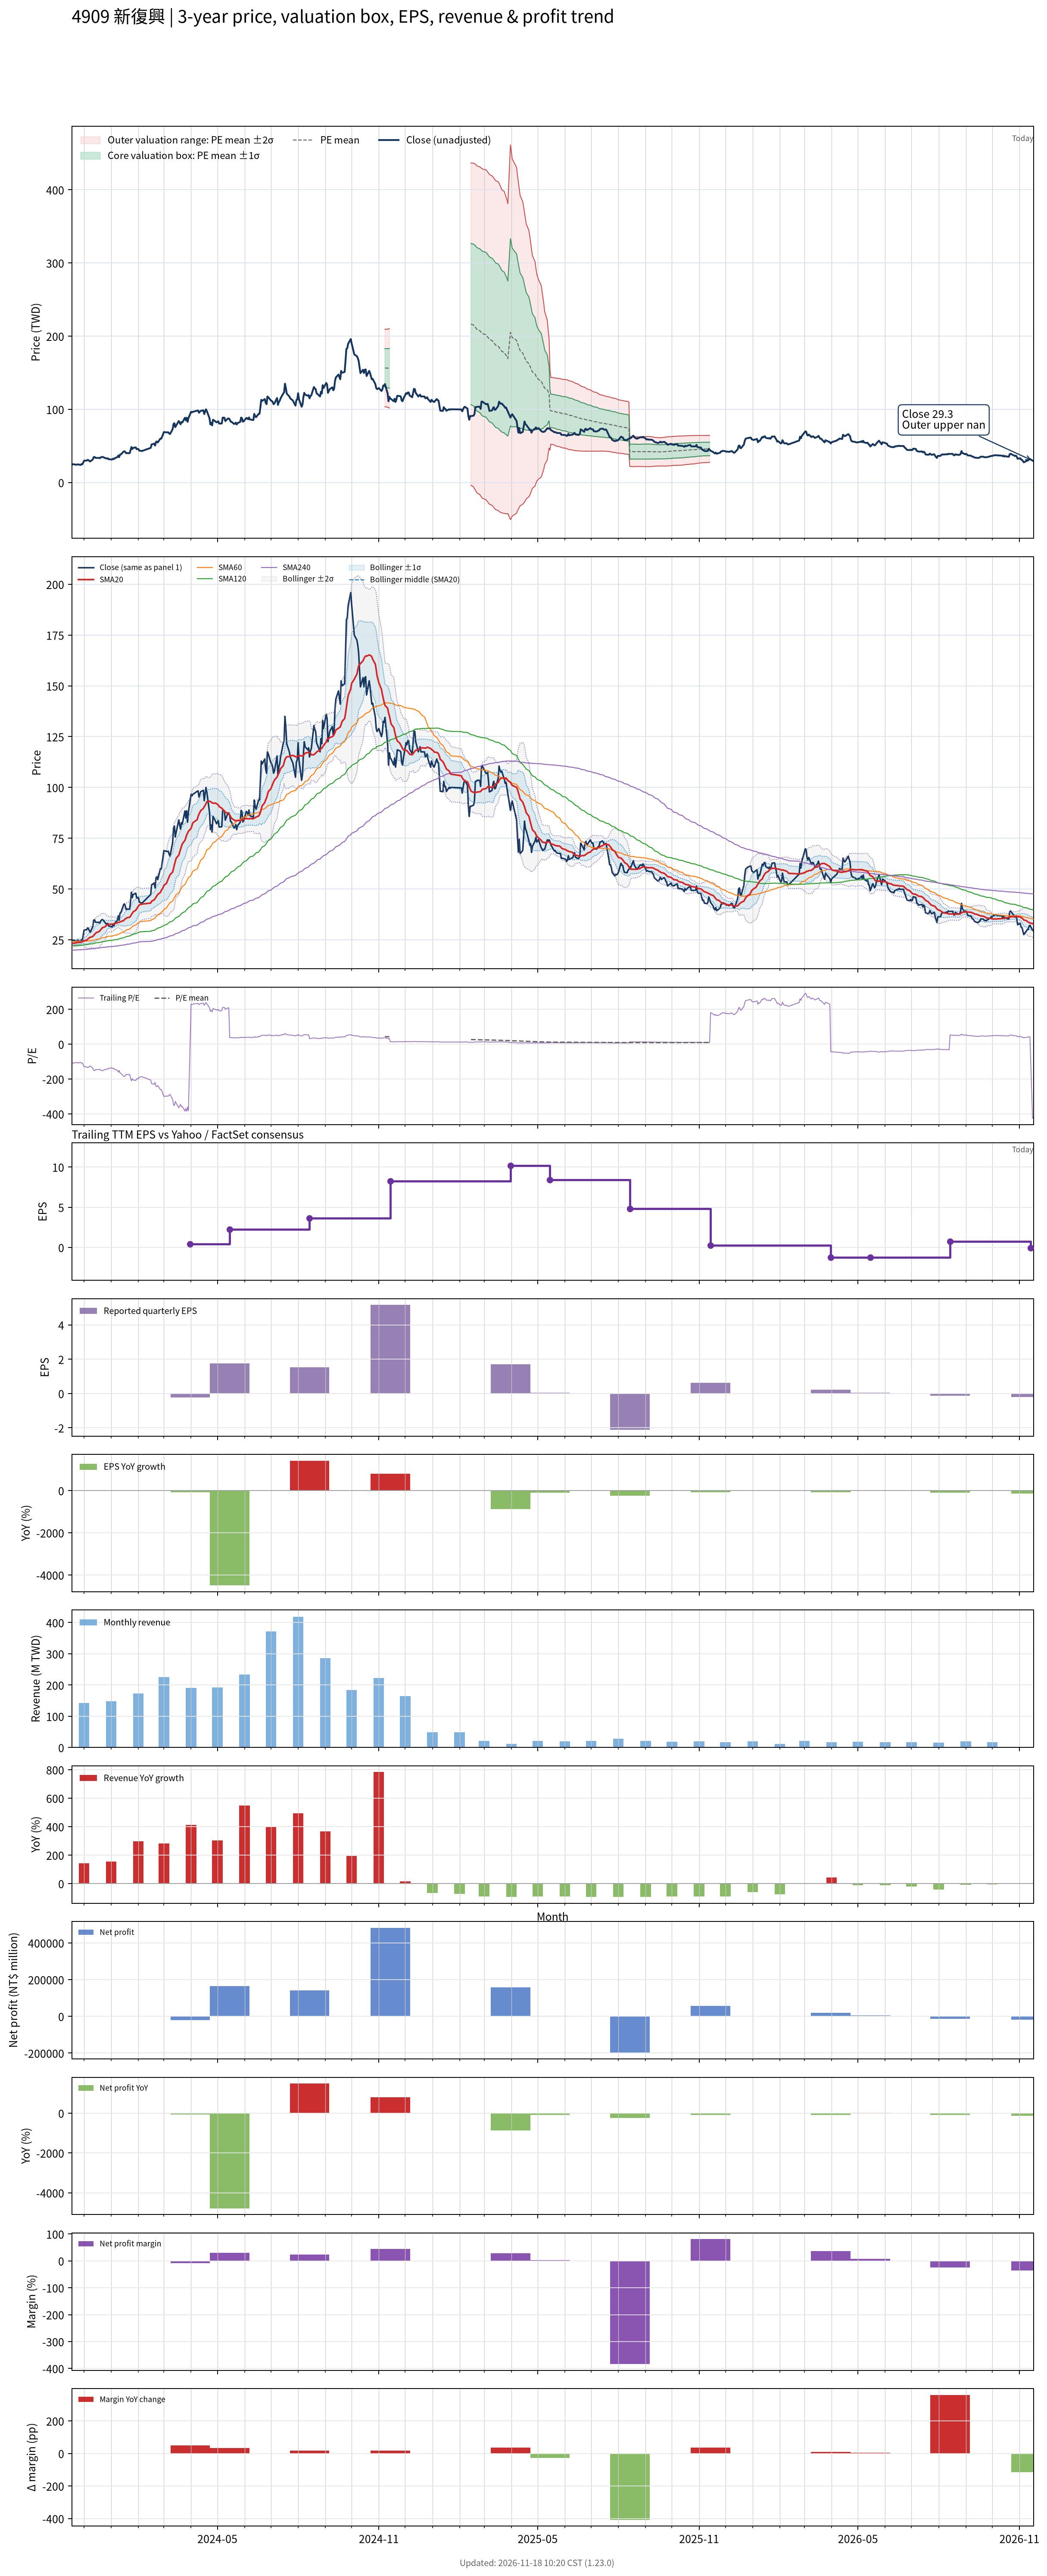

The file beside this chart, header and first rows:
# chart-version: skill-stock-dynamic-val…
date, close, available_date, period_end, eps, ttm_eps, pe, pe_mean, pe_std, price_m2, price_m1, price_mean, price_p1, price_p2, forward_eps, forward_pe, forward_pe_mean, forward_pe_std, forward_price_m2, forward_price_m1, forward_price_mean, forward_price_p1, forward_price_p2, sma20
2023-11-17, 24.85, 2023-11-14, 2023-09-30, 0.58, -0.23, -108, , , , , , , , , , , , , , , , , 23.17
2023-11-20, 24.8, 2023-11-14, 2023-09-30, 0.58, -0.23, -107.8, , , , , , , , , , , , , , , , , 23.32
2023-11-21, 24.3, 2023-11-14, 2023-09-30, 0.58, -0.23, -105.7, , , , , , , , , , , , , , , , , 23.41
2023-11-22, 24.4, 2023-11-14, 2023-09-30, 0.58, -0.23, -106.1, , , , , , , , , , , , , , , , , 23.49
2023-11-23, 24.35, 2023-11-14, 2023-09-30, 0.58, -0.23, -105.9, , , , , , , , , , , , , , , , , 23.59
2023-11-24, 24.85, 2023-11-14, 2023-09-30, 0.58, -0.23, -108, , , , , , , , , , , , , , , , , 23.69
2023-11-27, 23.9, 2023-11-14, 2023-09-30, 0.58, -0.23, -103.9, , , , , , , , , , , , , , , , , 23.75
2023-11-28, 25, 2023-11-14, 2023-09-30, 0.58, -0.23, -108.7, , , , , , , , , , , , , , , , , 23.91
2023-11-29, 24.8, 2023-11-14, 2023-09-30, 0.58, -0.23, -107.8, , , , , , , , , , , , , , , , , 24.04
2023-11-30, 27, 2023-11-14, 2023-09-30, 0.58, -0.23, -117.4, , , , , , , , , , , , , , , , , 24.23
2023-12-01, 29.7, 2023-11-14, 2023-09-30, 0.58, -0.23, -129.1, , , , , , , , , , , , , , , , , 24.54
2023-12-04, 30, 2023-11-14, 2023-09-30, 0.58, -0.23, -130.4, , , , , , , , , , , , , , , , , 24.87
2023-12-05, 30.85, 2023-11-14, 2023-09-30, 0.58, -0.23, -134.1, , , , , , , , , , , , , , , , , 25.24
2023-12-06, 30.6, 2023-11-14, 2023-09-30, 0.58, -0.23, -133, , , , , , , , , , , , , , , , , 25.61
2023-12-07, 29.5, 2023-11-14, 2023-09-30, 0.58, -0.23, -128.3, , , , , , , , , , , , , , , , , 25.95
2023-12-08, 28.65, 2023-11-14, 2023-09-30, 0.58, -0.23, -124.6, , , , , , , , , , , , , , , , , 26.23
2023-12-11, 31.5, 2023-11-14, 2023-09-30, 0.58, -0.23, -137, , , , , , , , , , , , , , , , , 26.61
2023-12-12, 34.65, 2023-11-14, 2023-09-30, 0.58, -0.23, -150.7, , , , , , , , , , , , , , , , , 27.14
2023-12-13, 34.9, 2023-11-14, 2023-09-30, 0.58, -0.23, -151.7, , , , , , , , , , , , , , , , , 27.66
2023-12-14, 33.65, 2023-11-14, 2023-09-30, 0.58, -0.23, -146.3, , , , , , , , , , , , , , , , , 28.11
2023-12-15, 33.6, 2023-11-14, 2023-09-30, 0.58, -0.23, -146.1, , , , , , , , , , , , , , , , , 28.55
2023-12-18, 33.6, 2023-11-14, 2023-09-30, 0.58, -0.23, -146.1, , , , , , , , , , , , , , , , , 28.99
2023-12-19, 33.15, 2023-11-14, 2023-09-30, 0.58, -0.23, -144.1, , , , , , , , , , , , , , , , , 29.43
2023-12-20, 34.3, 2023-11-14, 2023-09-30, 0.58, -0.23, -149.1, , , , , , , , , , , , , , , , , 29.93
2023-12-21, 34.75, 2023-11-14, 2023-09-30, 0.58, -0.23, -151.1, , , , , , , , , , , , , , , , , 30.45
2023-12-22, 35, 2023-11-14, 2023-09-30, 0.58, -0.23, -152.2, , , , , , , , , , , , , , , , , 30.95
2023-12-25, 33.5, 2023-11-14, 2023-09-30, 0.58, -0.23, -145.7, , , , , , , , , , , , , , , , , 31.43
2023-12-26, 32.8, 2023-11-14, 2023-09-30, 0.58, -0.23, -142.6, , , , , , , , , , , , , , , , , 31.82
2023-12-27, 32.85, 2023-11-14, 2023-09-30, 0.58, -0.23, -142.8, , , , , , , , , , , , , , , , , 32.23
2023-12-28, 33.1, 2023-11-14, 2023-09-30, 0.58, -0.23, -143.9, , , , , , , , , , , , , , , , , 32.53
2023-12-29, 31.85, 2023-11-14, 2023-09-30, 0.58, -0.23, -138.5, , , , , , , , , , , , , , , , , 32.64
2024-01-02, 31.35, 2023-11-14, 2023-09-30, 0.58, -0.23, -136.3, , , , , , , , , , , , , , , , , 32.71
2024-01-03, 32.5, 2023-11-14, 2023-09-30, 0.58, -0.23, -141.3, , , , , , , , , , , , , , , , , 32.79
2024-01-04, 31.9, 2023-11-14, 2023-09-30, 0.58, -0.23, -138.7, , , , , , , , , , , , , , , , , 32.85
2024-01-05, 33.15, 2023-11-14, 2023-09-30, 0.58, -0.23, -144.1, , , , , , , , , , , , , , , , , 33.04
2024-01-08, 34.65, 2023-11-14, 2023-09-30, 0.58, -0.23, -150.7, , , , , , , , , , , , , , , , , 33.34
2024-01-09, 36.8, 2023-11-14, 2023-09-30, 0.58, -0.23, -160, , , , , , , , , , , , , , , , , 33.6
2024-01-10, 34.65, 2023-11-14, 2023-09-30, 0.58, -0.23, -150.7, , , , , , , , , , , , , , , , , 33.6
2024-01-11, 38.1, 2023-11-14, 2023-09-30, 0.58, -0.23, -165.7, , , , , , , , , , , , , , , , , 33.76
2024-01-12, 38.35, 2023-11-14, 2023-09-30, 0.58, -0.23, -166.7, , , , , , , , , , , , , , , , , 34
2024-01-15, 42.15, 2023-11-14, 2023-09-30, 0.58, -0.23, -183.3, , , , , , , , , , , , , , , , , 34.42
2024-01-16, 42.7, 2023-11-14, 2023-09-30, 0.58, -0.23, -185.7, , , , , , , , , , , , , , , , , 34.88
2024-01-17, 41.65, 2023-11-14, 2023-09-30, 0.58, -0.23, -181.1, , , , , , , , , , , , , , , , , 35.3
2024-01-18, 39.9, 2023-11-14, 2023-09-30, 0.58, -0.23, -173.5, , , , , , , , , , , , , , , , , 35.59
2024-01-19, 40.2, 2023-11-14, 2023-09-30, 0.58, -0.23, -174.8, , , , , , , , , , , , , , , , , 35.86
2024-01-22, 40, 2023-11-14, 2023-09-30, 0.58, -0.23, -173.9, , , , , , , , , , , , , , , , , 36.11
2024-01-23, 44, 2023-11-14, 2023-09-30, 0.58, -0.23, -191.3, , , , , , , , , , , , , , , , , 36.63
2024-01-24, 48.4, 2023-11-14, 2023-09-30, 0.58, -0.23, -210.4, , , , , , , , , , , , , , , , , 37.41
2024-01-25, 45.7, 2023-11-14, 2023-09-30, 0.58, -0.23, -198.7, , , , , , , , , , , , , , , , , 38.05
2024-01-26, 47.3, 2023-11-14, 2023-09-30, 0.58, -0.23, -205.7, , , , , , , , , , , , , , , , , 38.77
2024-01-29, 47.9, 2023-11-14, 2023-09-30, 0.58, -0.23, -208.3, , , , , , , , , , , , , , , , , 39.57
2024-01-30, 45.5, 2023-11-14, 2023-09-30, 0.58, -0.23, -197.8, , , , , , , , , , , , , , , , , 40.27
2024-01-31, 45.75, 2023-11-14, 2023-09-30, 0.58, -0.23, -198.9, , , , , , , , , , , , , , , , , 40.94
2024-02-01, 45.75, 2023-11-14, 2023-09-30, 0.58, -0.23, -198.9, , , , , , , , , , , , , , , , , 41.63
2024-02-02, 43.55, 2023-11-14, 2023-09-30, 0.58, -0.23, -189.3, , , , , , , , , , , , , , , , , 42.15
2024-02-05, 43, 2023-11-14, 2023-09-30, 0.58, -0.23, -187, , , , , , , , , , , , , , , , , 42.57
2024-02-15, 47.3, 2023-11-14, 2023-09-30, 0.58, -0.23, -205.7, , , , , , , , , , , , , , , , , 43.09
2024-02-16, 52, 2023-11-14, 2023-09-30, 0.58, -0.23, -226.1, , , , , , , , , , , , , , , , , 43.96
2024-02-19, 53, 2023-11-14, 2023-09-30, 0.58, -0.23, -230.4, , , , , , , , , , , , , , , , , 44.7
... 667 more rows
